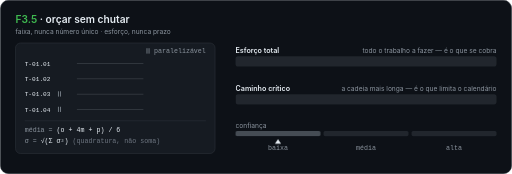
t = 0.00 s
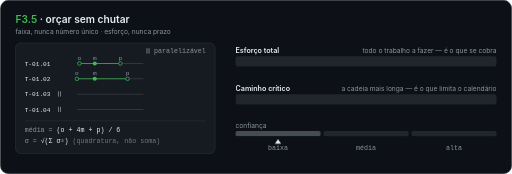
t = 1.68 s
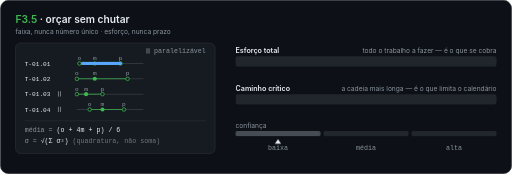
t = 3.25 s
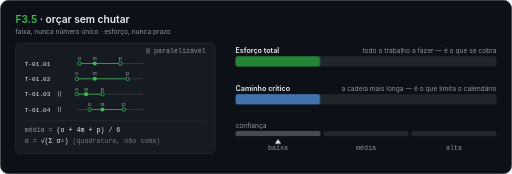
t = 5.00 s
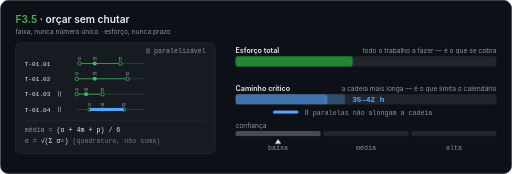
t = 6.50 s
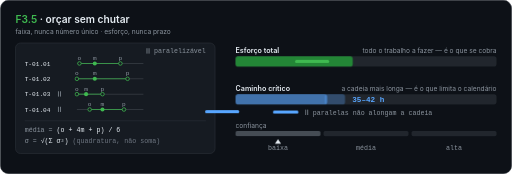
t = 6.85 s

The animated SVG that drew these frames (rendered in a browser with its animation timeline set to each time). Animation: 12 SMIL elements (animate=4,animateMotion=8), 21 CSS @keyframes rules; frames cover the first 6.85 s, repeats indefinitely.

<svg xmlns="http://www.w3.org/2000/svg" width="1000" height="340" viewBox="0 0 1000 340" role="img" aria-label="F3.5: faixa de esforço, nunca número único; esforço, nunca prazo. Esforço total versus caminho crítico.">
<title>F3.5 Estimativa da sprintx: três pontos por task, PERT e quadratura, faixa de esforço total e de caminho crítico, confiança limitada sem histórico, e número único e prazo riscados</title>
<style>
.m{font-family:ui-monospace,SFMono-Regular,Menlo,Consolas,'Liberation Mono',monospace}
.s{font-family:-apple-system,BlinkMacSystemFont,'Segoe UI',Roboto,Helvetica,Arial,sans-serif}
.k{fill:#8b949e}.v{fill:#e6edf3}.d{fill:#6e7681}

/* ciclo mestre: 12 s. percentuais = t/12. tudo esmaece em 95% e volta ao estado inicial em 99.167% */
.seg{opacity:0;animation:est-seg 12s ease-out infinite}
.seg1{animation-name:est-seg1}.seg2{animation-name:est-seg2}.seg3{animation-name:est-seg3}.seg4{animation-name:est-seg4}
@keyframes est-seg1{0%,4.167%{opacity:0;transform:translateX(-10px)}7.5%{opacity:1;transform:translateX(0)}95%{opacity:1;transform:translateX(0)}99.167%,100%{opacity:0;transform:translateX(0)}}
@keyframes est-seg2{0%,10%{opacity:0;transform:translateX(-10px)}13.333%{opacity:1;transform:translateX(0)}95%{opacity:1;transform:translateX(0)}99.167%,100%{opacity:0;transform:translateX(0)}}
@keyframes est-seg3{0%,15.833%{opacity:0;transform:translateX(-10px)}19.167%{opacity:1;transform:translateX(0)}95%{opacity:1;transform:translateX(0)}99.167%,100%{opacity:0;transform:translateX(0)}}
@keyframes est-seg4{0%,21.667%{opacity:0;transform:translateX(-10px)}25%{opacity:1;transform:translateX(0)}95%{opacity:1;transform:translateX(0)}99.167%,100%{opacity:0;transform:translateX(0)}}

/* peças que voam, uma task por vez: T-01.01 3.2–3.9 s · T-01.02 4.2–4.9 s · T-01.03 5.5–6.2 s · T-01.04 6.5–7.2 s
   as verdes somem no instante do pouso (o preenchimento cresce a partir daí); as azuis das tasks ∥ ficam estacionadas ao lado do rótulo */
.pc{opacity:0;animation:est-pc 12s linear infinite}
.f1{animation-name:est-f1}.f2{animation-name:est-f2}.f3{animation-name:est-f3}.f4{animation-name:est-f4}
.c3{animation-name:est-c3}.c4{animation-name:est-c4}
@keyframes est-f1{0%,26.2%{opacity:0}26.667%{opacity:1}32.5%{opacity:1}33.333%,100%{opacity:0}}
@keyframes est-f2{0%,34.5%{opacity:0}35%{opacity:1}40.833%{opacity:1}41.667%,100%{opacity:0}}
@keyframes est-f3{0%,45.4%{opacity:0}45.833%{opacity:1}51.667%{opacity:1}52.5%,100%{opacity:0}}
@keyframes est-f4{0%,53.7%{opacity:0}54.167%{opacity:1}60%{opacity:1}60.833%,100%{opacity:0}}
@keyframes est-c3{0%,45.4%{opacity:0}45.833%{opacity:1}95%{opacity:1}99.167%,100%{opacity:0}}
@keyframes est-c4{0%,53.7%{opacity:0}54.167%{opacity:1}95%{opacity:1}99.167%,100%{opacity:0}}

/* aparições simples (rótulos, números, nota) */
.ap{opacity:0;animation:est-ap 12s ease-out infinite}
.apA{animation-name:est-apA}.apB{animation-name:est-apB}.apC{animation-name:est-apC}.apD{animation-name:est-apD}.apE{animation-name:est-apE}
@keyframes est-apA{0%,51.667%{opacity:0}54.167%{opacity:1}95%{opacity:1}99.167%,100%{opacity:0}}
@keyframes est-apB{0%,62.5%{opacity:0}65%{opacity:1}95%{opacity:1}99.167%,100%{opacity:0}}
@keyframes est-apC{0%,45.833%{opacity:0;transform:translateX(-6px)}48.333%{opacity:1;transform:translateX(0)}95%{opacity:1;transform:translateX(0)}99.167%,100%{opacity:0;transform:translateX(0)}}
@keyframes est-apD{0%,65%{opacity:0;transform:translateX(-6px)}67.5%{opacity:1;transform:translateX(0)}95%{opacity:1;transform:translateX(0)}99.167%,100%{opacity:0;transform:translateX(0)}}
@keyframes est-apE{0%,74.167%{opacity:0}76.667%{opacity:1}95%{opacity:1}99.167%,100%{opacity:0}}

/* preenchimentos das barras esmaecem no fim do ciclo (largura volta a zero enquanto invisível) */
.fl{animation:est-fl 12s linear infinite}
@keyframes est-fl{0%,95%{opacity:1}99.167%,99.9%{opacity:0}100%{opacity:1}}

/* ponteiro de confiança: baixa → média em 8.3–8.9 s; o destaque comuta só quando o ponteiro assenta */
.ptr{animation:est-ptr 12s cubic-bezier(.4,0,.2,1) infinite}
@keyframes est-ptr{0%,69.167%{transform:translateX(0);opacity:1}74.167%{transform:translateX(172px);opacity:1}95%{transform:translateX(172px);opacity:1}97%{transform:translateX(172px);opacity:0}97.5%{transform:translateX(0);opacity:0}99.5%,100%{transform:translateX(0);opacity:1}}
.hiB{animation:est-hiB 12s linear infinite}
.hiM{opacity:0;animation:est-hiM 12s linear infinite}
@keyframes est-hiB{0%,74.167%{opacity:1}75.833%{opacity:0}97%{opacity:0}99.5%,100%{opacity:1}}
@keyframes est-hiM{0%,74.167%{opacity:0}75.833%{opacity:1}97%{opacity:1}99.5%,100%{opacity:0}}

/* carimbos riscados: 9.4 s e 9.8 s */
.st{opacity:0;animation:est-st 12s cubic-bezier(.2,.9,.3,1.2) infinite}
.st1{animation-name:est-st1}.st2{animation-name:est-st2}
@keyframes est-st1{0%,78.333%{opacity:0;transform:scale(1.5)}80.833%{opacity:1;transform:scale(1)}95%{opacity:1;transform:scale(1)}99.167%,100%{opacity:0;transform:scale(1)}}
@keyframes est-st2{0%,81.667%{opacity:0;transform:scale(1.5)}84.167%{opacity:1;transform:scale(1)}95%{opacity:1;transform:scale(1)}99.167%,100%{opacity:0;transform:scale(1)}}
</style>

<defs>
  <!-- marcador ∥ = paralelizável, desenhado (o glifo U+2225 varia entre fontes) -->
  <g id="est-par" stroke="#8b949e" stroke-width="1.5" stroke-linecap="round"><line x1="0" y1="-9" x2="0" y2="0"/><line x1="4" y1="-9" x2="4" y2="0"/></g>
</defs>

<!-- cartão -->
<rect x="0.5" y="0.5" width="999" height="339" rx="16" fill="#0d1117" stroke="#30363d"/>

<!-- título -->
<text class="s" x="30" y="44" font-size="20" font-weight="600" fill="#e6edf3"><tspan fill="#3fb950">F3.5</tspan> · orçar sem chutar</text>
<text class="s k" x="30" y="66" font-size="13">faixa, nunca número único · esforço, nunca prazo</text>

<!-- ===== ESQUERDA: tasks com três pontos ===== -->
<rect x="30" y="84" width="390" height="216" rx="10" fill="#161b22" stroke="#30363d"/>
<use href="#est-par" x="287" y="104"/>
<text class="m k" x="402" y="104" font-size="13" text-anchor="end">paralelizável</text>

<g class="m" font-size="12">
  <!-- T-01.01 (80 px) -->
  <text x="48" y="128" fill="#e6edf3">T-01.01</text>
  <line x1="150" y1="124" x2="280" y2="124" stroke="#30363d" stroke-width="2"/>
  <g class="seg seg1">
    <text class="k" x="155" y="117" text-anchor="middle">o</text>
    <text class="k" x="185" y="117" text-anchor="middle">m</text>
    <text class="k" x="235" y="117" text-anchor="middle">p</text>
    <line x1="155" y1="124" x2="235" y2="124" stroke="#3fb950" stroke-width="2" stroke-opacity="0.7"/>
    <circle cx="155" cy="124" r="3.5" fill="#161b22" stroke="#3fb950" stroke-width="1.5"/>
    <circle cx="185" cy="124" r="4" fill="#3fb950"/>
    <circle cx="235" cy="124" r="3.5" fill="#161b22" stroke="#3fb950" stroke-width="1.5"/>
  </g>
  <!-- T-01.02 (99 px) -->
  <text x="48" y="158" fill="#e6edf3">T-01.02</text>
  <line x1="150" y1="154" x2="280" y2="154" stroke="#30363d" stroke-width="2"/>
  <g class="seg seg2">
    <text class="k" x="150" y="147" text-anchor="middle">o</text>
    <text class="k" x="185" y="147" text-anchor="middle">m</text>
    <text class="k" x="249" y="147" text-anchor="middle">p</text>
    <line x1="150" y1="154" x2="249" y2="154" stroke="#3fb950" stroke-width="2" stroke-opacity="0.7"/>
    <circle cx="150" cy="154" r="3.5" fill="#161b22" stroke="#3fb950" stroke-width="1.5"/>
    <circle cx="185" cy="154" r="4" fill="#3fb950"/>
    <circle cx="249" cy="154" r="3.5" fill="#161b22" stroke="#3fb950" stroke-width="1.5"/>
  </g>
  <!-- T-01.03 ∥ (50 px) -->
  <text x="48" y="188" fill="#e6edf3">T-01.03</text>
  <use href="#est-par" x="114" y="188"/>
  <line x1="150" y1="184" x2="280" y2="184" stroke="#30363d" stroke-width="2"/>
  <g class="seg seg3">
    <text class="k" x="150" y="177" text-anchor="middle">o</text>
    <text class="k" x="168" y="177" text-anchor="middle">m</text>
    <text class="k" x="200" y="177" text-anchor="middle">p</text>
    <line x1="150" y1="184" x2="200" y2="184" stroke="#3fb950" stroke-width="2" stroke-opacity="0.7"/>
    <circle cx="150" cy="184" r="3.5" fill="#161b22" stroke="#3fb950" stroke-width="1.5"/>
    <circle cx="168" cy="184" r="4" fill="#3fb950"/>
    <circle cx="200" cy="184" r="3.5" fill="#161b22" stroke="#3fb950" stroke-width="1.5"/>
  </g>
  <!-- T-01.04 ∥ (67 px) -->
  <text x="48" y="218" fill="#e6edf3">T-01.04</text>
  <use href="#est-par" x="114" y="218"/>
  <line x1="150" y1="214" x2="280" y2="214" stroke="#30363d" stroke-width="2"/>
  <g class="seg seg4">
    <text class="k" x="175" y="207" text-anchor="middle">o</text>
    <text class="k" x="200" y="207" text-anchor="middle">m</text>
    <text class="k" x="242" y="207" text-anchor="middle">p</text>
    <line x1="175" y1="214" x2="242" y2="214" stroke="#3fb950" stroke-width="2" stroke-opacity="0.7"/>
    <circle cx="175" cy="214" r="3.5" fill="#161b22" stroke="#3fb950" stroke-width="1.5"/>
    <circle cx="200" cy="214" r="4" fill="#3fb950"/>
    <circle cx="242" cy="214" r="3.5" fill="#161b22" stroke="#3fb950" stroke-width="1.5"/>
  </g>
</g>

<line x1="48" y1="236" x2="402" y2="236" stroke="#30363d"/>
<g class="m" font-size="13">
  <text x="48" y="258"><tspan class="k">média = </tspan><tspan class="v">(o + 4m + p) / 6</tspan></text>
  <text x="48" y="280"><tspan class="k">σ = </tspan><tspan class="v">√(Σ σ²)</tspan><tspan class="d">  (quadratura, não soma)</tspan></text>
</g>

<!-- ===== DIREITA: esforço total × caminho crítico (escala ≈ 5,1 px por hora) ===== -->
<!-- Esforço total: 80 + 99 + 50 + 67 = 296 px = 58 h; faixa até 66 h -->
<text class="s" x="460" y="104" font-size="14" font-weight="600" fill="#e6edf3">Esforço total</text>
<text class="s k" x="970" y="104" font-size="13" text-anchor="end">todo o trabalho a fazer — é o que se cobra</text>
<rect x="460" y="110" width="510" height="20" rx="5" fill="#21262d"/>
<g class="fl">
  <rect x="751" y="110" width="0" height="20" rx="5" fill="#3fb950" fill-opacity="0.45">
    <animate attributeName="width" dur="12s" repeatCount="indefinite" calcMode="spline"
      values="0;0;46;46;0" keyTimes="0;0.625;0.65;0.9917;1"
      keySplines="0 0 1 1;0.2 0.8 0.2 1;0 0 1 1;0 0 1 1"/>
  </rect>
  <rect x="460" y="110" width="0" height="20" rx="5" fill="#238636">
    <animate attributeName="width" dur="12s" repeatCount="indefinite" calcMode="spline"
      values="0;0;80;80;179;179;229;229;296;296;0"
      keyTimes="0;0.325;0.35;0.4083;0.4333;0.5167;0.5417;0.6;0.625;0.9917;1"
      keySplines="0 0 1 1;0.2 0.8 0.2 1;0 0 1 1;0.2 0.8 0.2 1;0 0 1 1;0.2 0.8 0.2 1;0 0 1 1;0.2 0.8 0.2 1;0 0 1 1;0 0 1 1"/>
  </rect>
</g>
<text class="m ap apD" x="811" y="125" font-size="15" font-weight="700" fill="#3fb950">58–66 h</text>
<text class="m k ap apB" x="460" y="150" font-size="13">as quatro somam no total</text>

<!-- Caminho crítico: 80 + 99 = 179 px = 35 h; faixa até 42 h -->
<text class="s" x="460" y="178" font-size="14" font-weight="600" fill="#e6edf3">Caminho crítico</text>
<text class="s k" x="970" y="178" font-size="13" text-anchor="end">a cadeia mais longa — é o que limita o calendário</text>
<rect x="460" y="184" width="510" height="20" rx="5" fill="#21262d"/>
<g class="fl">
  <rect x="634" y="184" width="0" height="20" rx="5" fill="#58a6ff" fill-opacity="0.3">
    <animate attributeName="width" dur="12s" repeatCount="indefinite" calcMode="spline"
      values="0;0;40;40;0" keyTimes="0;0.4333;0.4583;0.9917;1"
      keySplines="0 0 1 1;0.2 0.8 0.2 1;0 0 1 1;0 0 1 1"/>
  </rect>
  <rect x="460" y="184" width="0" height="20" rx="5" fill="#58a6ff" fill-opacity="0.6">
    <animate attributeName="width" dur="12s" repeatCount="indefinite" calcMode="spline"
      values="0;0;80;80;179;179;0"
      keyTimes="0;0.325;0.35;0.4083;0.4333;0.9917;1"
      keySplines="0 0 1 1;0.2 0.8 0.2 1;0 0 1 1;0.2 0.8 0.2 1;0 0 1 1;0 0 1 1"/>
  </rect>
</g>
<text class="m ap apC" x="688" y="199" font-size="15" font-weight="700" fill="#58a6ff">35–42 h</text>
<!-- via lateral: as peças ∥ estacionam aqui, fora da barra, ao lado da explicação -->
<g class="ap apA"><use href="#est-par" x="597" y="224"/><text class="m k" x="611" y="224" font-size="13">paralelas não alongam a cadeia</text></g>

<!-- peças que voam das tasks para as barras. corredor de subida/descida: x 320–450, entre o fim dos trilhos e a barra -->
<g>
  <!-- T-01.01: verde para o total, azul para o caminho crítico -->
  <rect class="pc f1" x="155" y="121" width="80" height="6" rx="3" fill="#3fb950">
    <animateMotion dur="12s" repeatCount="indefinite" path="M0,0 C150,0 200,-4 305,-4"
      keyPoints="0;0;1;1" keyTimes="0;0.2667;0.325;1" calcMode="spline" keySplines="0 0 1 1;0.45 0 0.15 1;0 0 1 1"/>
  </rect>
  <rect class="pc f1" x="155" y="121" width="80" height="6" rx="3" fill="#58a6ff">
    <animateMotion dur="12s" repeatCount="indefinite" path="M0,0 C160,0 185,70 225,70 L305,70"
      keyPoints="0;0;1;1" keyTimes="0;0.2667;0.325;1" calcMode="spline" keySplines="0 0 1 1;0.45 0 0.15 1;0 0 1 1"/>
  </rect>
  <!-- T-01.02 -->
  <rect class="pc f2" x="150" y="151" width="99" height="6" rx="3" fill="#3fb950">
    <animateMotion dur="12s" repeatCount="indefinite" path="M0,0 C155,0 175,-34 211,-34 L390,-34"
      keyPoints="0;0;1;1" keyTimes="0;0.35;0.4083;1" calcMode="spline" keySplines="0 0 1 1;0.45 0 0.15 1;0 0 1 1"/>
  </rect>
  <rect class="pc f2" x="150" y="151" width="99" height="6" rx="3" fill="#58a6ff">
    <animateMotion dur="12s" repeatCount="indefinite" path="M0,0 C155,0 175,40 211,40 L390,40"
      keyPoints="0;0;1;1" keyTimes="0;0.35;0.4083;1" calcMode="spline" keySplines="0 0 1 1;0.45 0 0.15 1;0 0 1 1"/>
  </rect>
  <!-- T-01.03 ∥: verde para o total; azul desvia por baixo da barra e estaciona junto ao rótulo -->
  <rect class="pc f3" x="150" y="181" width="50" height="6" rx="3" fill="#3fb950">
    <animateMotion dur="12s" repeatCount="indefinite" path="M0,0 C150,0 190,-64 240,-64 L489,-64"
      keyPoints="0;0;1;1" keyTimes="0;0.4583;0.5167;1" calcMode="spline" keySplines="0 0 1 1;0.45 0 0.15 1;0 0 1 1"/>
  </rect>
  <rect class="pc c3" x="150" y="181" width="50" height="6" rx="3" fill="#58a6ff">
    <animateMotion dur="12s" repeatCount="indefinite" path="M0,0 C150,0 190,35 240,35 L383,35"
      keyPoints="0;0;1;1" keyTimes="0;0.4583;0.5167;1" calcMode="spline" keySplines="0 0 1 1;0.45 0 0.15 1;0 0 1 1"/>
  </rect>
  <!-- T-01.04 ∥ -->
  <rect class="pc f4" x="175" y="211" width="67" height="6" rx="3" fill="#3fb950">
    <animateMotion dur="12s" repeatCount="indefinite" path="M0,0 C140,0 170,-94 215,-94 L514,-94"
      keyPoints="0;0;1;1" keyTimes="0;0.5417;0.6;1" calcMode="spline" keySplines="0 0 1 1;0.45 0 0.15 1;0 0 1 1"/>
  </rect>
  <rect class="pc c4" x="175" y="211" width="67" height="6" rx="3" fill="#58a6ff">
    <animateMotion dur="12s" repeatCount="indefinite" path="M0,0 C150,0 200,5 285,5"
      keyPoints="0;0;1;1" keyTimes="0;0.5417;0.6;1" calcMode="spline" keySplines="0 0 1 1;0.45 0 0.15 1;0 0 1 1"/>
  </rect>
</g>

<!-- medidor de confiança -->
<text class="s k" x="460" y="250" font-size="13">confiança</text>
<text class="m k ap apE" x="970" y="250" font-size="12" text-anchor="end">sem HISTORICO.md, nunca passa de média</text>
<rect x="460" y="256" width="166" height="10" rx="3" fill="#21262d"/>
<rect x="632" y="256" width="166" height="10" rx="3" fill="#21262d"/>
<rect x="804" y="256" width="166" height="10" rx="3" fill="#21262d"/>
<rect class="hiB" x="460" y="256" width="166" height="10" rx="3" fill="#8b949e" fill-opacity="0.35"/>
<rect class="hiM" x="632" y="256" width="166" height="10" rx="3" fill="#3fb950" fill-opacity="0.45"/>
<g transform="translate(543,0)">
  <g class="ptr">
    <polygon points="-6,281 6,281 0,272" fill="#e6edf3"/>
  </g>
</g>
<g class="m k" font-size="13" text-anchor="middle">
  <text x="543" y="294">baixa</text>
  <text x="715" y="294">média</text>
  <text x="887" y="294">alta</text>
</g>

<!-- carimbos riscados: número único e prazo são proibidos -->
<g transform="translate(770,46)">
  <g class="st st1">
    <g transform="rotate(-4)">
      <rect x="-32" y="-12" width="64" height="24" rx="4" fill="#f85149" fill-opacity="0.12" stroke="#f85149" stroke-opacity="0.8"/>
      <text class="m" x="0" y="5" font-size="13" font-weight="700" text-anchor="middle" fill="#f85149">61 h</text>
      <line x1="-24" y1="1" x2="24" y2="1" stroke="#f85149" stroke-width="2"/>
    </g>
  </g>
</g>
<g transform="translate(900,46)">
  <g class="st st2">
    <g transform="rotate(-4)">
      <rect x="-70" y="-12" width="140" height="24" rx="4" fill="#f85149" fill-opacity="0.12" stroke="#f85149" stroke-opacity="0.8"/>
      <text class="m" x="0" y="5" font-size="13" font-weight="700" text-anchor="middle" fill="#f85149">entrega dia 30</text>
      <line x1="-60" y1="1" x2="60" y2="1" stroke="#f85149" stroke-width="2"/>
    </g>
  </g>
</g>
</svg>
